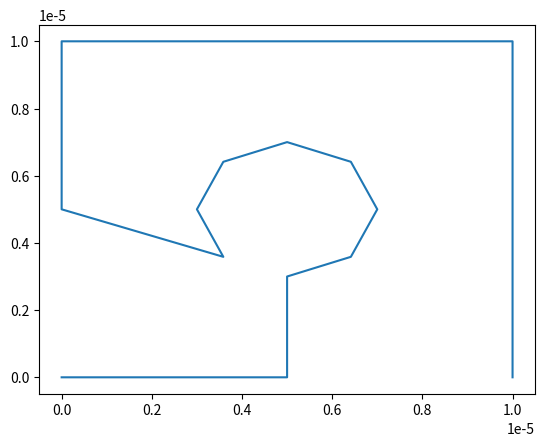

Reproduce this figure in Python.
import numpy as np 
import math as mi 
import matplotlib.pyplot as plt
### The code is for the micro-scale FEM analysis
### The basic theory of the FEM analysis of the micro-scale is that, as we have assumed periodic boundary condition- me have paired the
### boundary nodes. This leads to the concept of independent and dependent nodes. The system as a whole has macro strain as the external parameter.
###  For the calculated independent nodes displacement, we are finding the displacements of the dependent nodes. The behavior of the system is 
### analysed.

### The RVE Element is considered with a plate with a hole in the centre
### The micro scale is called at each gauss point of the macro element assumed 

### The below function is for arranging the displacement matrixs for the calculation purpose
def Displacement_arrangement(u_element,sub_ii,sub_dd,u_independent,u_dependent,nodal_i_d):
	p_1=0
	p_2=0
	for i in range(0,len(u_element),1):
		count_1=0
		count_2=0
		if(nodal_i_d[i]==1):
			count_1=count_1+1
			u_element[i]=u_independent[sub_ii[p_1]]
		else:
			count_2=count_2+1
			u_element[i]=u_dependent[sub_dd[p_2]]
		if(p_1<len(sub_ii)) and (count_1>0):
			p_1=p_1+1
		if(p_2<len(sub_dd)) and (count_2>0):
			p_2=p_2+1
	return [u_element]
### This function is for the calculation of the material model variables.
def Material_routine(MU,lamda,stress_element,B,u_element):
	C_tangential=np.array([[2*MU+lamda,lamda,0],[lamda,2*MU+lamda,0],[0,0,MU]])
	strain_element= B @ u_element
	stress_element= C_tangential @ strain_element
	return [C_tangential,stress_element]
###The function for the calculation of the element's variable.
def Element_routine(x_element,Element_stiffness_micro,F_int_Element,stress_element,u_element,MU,lamda,thickness_plate):
	x_values=np.array([-0.57735,-0.57735,0.57735,-0.57735,0.57735,0.57735,-0.57735,0.57735])
	Element_stiffness_micro=np.zeros((8,8))
	F_int_Element=np.zeros((8,1))
	for k in range(0,8,2):
		x1=x_values[k]
		x2=x_values[k+1]
		derivative_x= np.array([[-(1-x2),(1-x2),-(1+x2),(1+x2)],[-(1-x1),-(1+x1),(1-x1),(1+x1)]]) * (1/4)
		Jacobin_matrixs = derivative_x @ x_element
		B_vector= np.linalg.inv(Jacobin_matrixs) @ derivative_x
		B=np.array([[B_vector[0][0],0,B_vector[0][1],0,B_vector[0][2],0,B_vector[0][3],0],[0,B_vector[1][0],0,B_vector[1][1],0,B_vector[1][2],0,B_vector[1][3]],[B_vector[1][0],B_vector[0][0],B_vector[1][1],B_vector[0][1],B_vector[1][2],B_vector[0][2],B_vector[1][3],B_vector[0][3]]])
		[C_tangential,stress_element]=Material_routine(MU,lamda,stress_element,B,u_element) 
		Element_stiffness_micro= Element_stiffness_micro + (np.transpose(B) @ C_tangential @ B)* np.linalg.det(Jacobin_matrixs)*thickness_plate
		F_int_Element= F_int_Element + (np.transpose(B) @ stress_element ) * np.linalg.det(Jacobin_matrixs)*thickness_plate
	return [Element_stiffness_micro,F_int_Element]

############################### Input parameter ########################################
### units as of now in Meters
### Geomentrical variables
micro_length=10*10**-6
micro_height=10*10**-6
thickness_plate=1*10**-6
void_radius=2*10**-6
Youngs_modulus=210E9 #N/meters
Poissons_ratio=0.30
MU=(Youngs_modulus/(2*(1+Poissons_ratio)))
lamda=((Poissons_ratio*Youngs_modulus)/((1-2*Poissons_ratio)*(1+Poissons_ratio)))
### centre of the void in the RVE assumed -(a,b)
a=(micro_length/2)
b=(micro_height/2)
### Global variables
global_k_ii=np.zeros((27,27)) #### for the  calculation of the summed k_ii 
global_k_id=np.zeros((27,8)) #### for the  calculation of the summed k_id
global_k_di=np.zeros((8,27)) #### for the  calculation of the summed k_di
global_k_dd=k_dd=np.zeros((8,8)) #### for the  calculation of the summed k_dd
global_F_int_ii=np.zeros((27,1)) #### for the calculation of the summed f_int_d.
global_F_int_dd=np.zeros((8,1)) #### for the calculation of the summed f_int_i.
### Element variables(local)
Element_stiffness_micro=np.zeros((8,8))
F_int_ii=np.zeros((27,1)) ### for the global position arrangement ii.
F_int_dd=np.zeros((8,1)) ### for the global position arrangement of dd.
F_int_Element=np.zeros((8,1)) #### for element calculation.
F_int_total=np.zeros((27,1))
k_ii=np.zeros((27,27)) #The independent-independent stiffness matrixs.
k_id=np.zeros((27,8))  #The independent-dependent stiffness matrixs.
k_di=np.zeros((8,27))  #The dependent-independent stiffness matrixs.
k_dd=np.zeros((8,8))   #The dependent-dependent stiffness matrixs.
k_total=np.zeros((27,27))#The total stiffness matrixs.
u_independent=np.zeros((27,1))# The independent element displacement values.
u_dependent=np.zeros((8,1))# The dependent element displacement values.
stress_element=np.zeros((3,1)) # local element stress.
u_element=np.zeros((8,1))# The local element displacements
###The co-ordinate variable###
##### Pre-processing #####
### The pre-processing the stage where, the constructed model is divided into a N number of discrete subregions or element. The elements are connected at the
### intersection points called as nodes. The subregions in our analysis represents a geomentry of quadrilateral in shape, these subregions are also called as 
### meshes. Now, this developed system's data are used for the  FEM analysis, as an input parameter.
Micro_coordinate=np.array([[0,0],[(micro_length/2),0],[(void_radius*mi.cos(1.5*mi.pi))+a,(void_radius*mi.sin(1.5*mi.pi))+b],[(void_radius*mi.cos(1.75*mi.pi))+a,(void_radius*mi.sin(1.75*mi.pi))+b],[(void_radius*mi.cos(0*mi.pi))+a,(void_radius*mi.sin(0*mi.pi))+b],[(void_radius*mi.cos(0.25*mi.pi))+a,(void_radius*mi.sin(0.25*mi.pi))+b],[(void_radius*mi.cos(0.5*mi.pi))+a,(void_radius*mi.sin(0.5*mi.pi))+b],[(void_radius*mi.cos(0.75*mi.pi))+a,(void_radius*mi.sin(0.75*mi.pi))+b],[(void_radius*mi.cos(1*mi.pi))+a,(void_radius*mi.sin(1*mi.pi))+b],[(void_radius*mi.cos(1.25*mi.pi))+a,(void_radius*mi.sin(1.25*mi.pi))+b],[0,(micro_height/2)],[0,(micro_height)],[(micro_length/2),micro_height],[micro_length,micro_height],[micro_length,(micro_height/2)],[micro_length,0]])
print(Micro_coordinate)
plt.plot(Micro_coordinate[:,0],Micro_coordinate[:,1])
plt.show()
######## Analysis ########
### The data-set obtained from the part of pre-processing is used as the input for our FEM analysis. The code below will solve the system of equation to find the 
### unknowns,that is the external parameters. The system has 3 main variables the Total stiffness matrixs, total displacement matrix(the unknowns) and the known 
### forces values of each node(external parameter).
delta_value=np.array([])
boundary_nodes=[2,1,11,12,13,14,15,16]
for i in range(0,4,1): ###For caluclating the difference b/w the periodic nodes.
	delta_x=Micro_coordinate[boundary_nodes[i+4]-1][0]-Micro_coordinate[boundary_nodes[i]-1][0]
	delta_y=Micro_coordinate[boundary_nodes[i+4]-1][1]-Micro_coordinate[boundary_nodes[i]-1][1]
	delta_value=np.append(delta_value,delta_x)
	delta_value=np.append(delta_value,delta_y)
delta_value=delta_value.reshape(8,1)
### The below parameters are the global nodal positions of the boundary nodes
independent_bc=[2,3,0,1,20,21,22,23]
dependent_bc=[0,1,2,3,4,5,6,7]
### This is the matrixs which is equivalent to the assignment matrixs in the macro scale with slight modification
### in terms of the periodic boundary conditions
A_matrix=np.zeros((8,27)) 
### The variable k is a temporary scalar variable, used for incremental purpose for the dictionary mapping
k=0
####### Formulation of A_matrixs.
for i in range(0,8,1):
	A_matrix[dependent_bc[i]][independent_bc[i]]=1
	if(i%2==0) and (i>0):
		k=k+2
	if(i%2==0):
		A_matrix[dependent_bc[i]][24]=delta_value[k]
		A_matrix[dependent_bc[i]][26]=(delta_value[k+1]/2)
	else:
		A_matrix[dependent_bc[i]][25]=delta_value[k+1]
		A_matrix[dependent_bc[i]][26]=(delta_value[k]/2)
print(A_matrix)
Micro_element=np.array([[1,2,10,3],[2,16,3,4],[1,10,11,9],[4,16,5,15],[11,9,12,8],[5,15,6,14],[8,7,12,13],[7,6,13,14]])
k_1=1
index_ii={} ####The element holds all the index values of independent nodes,in global position
for i in range(0,24,2): #### the index value of all independent nodes in global matrixs
	index_ii.update({i:k_1})
	k_1=k_1+1
print(index_ii)
k_3=13
index_id={} ###The index of dependent nodes are stored here, the global index values of K_id or K_di
for i in range(0,8,2):
	index_id.update({i:k_3})
	k_3=k_3+1
##### The start of the micro_FEM
### The macro strain values are entered here... The coupling part takes place here
NR_delta_u=np.ones((24,1))
NR_U=np.zeros((24,1))
Strain_macro=np.array([[0.2],[0.2],[0.4]])
print("The macro strain is given as input now")
for i in range(0,3,1):
	u_independent[i+24][0]=Strain_macro[i][0]
print("The element stiffness calculation is going to be started")
count=0
######### Fucntion description ##########
###The functions used are:
### 1. displacement_arrangement_fn: This function is used for assembling the displacement from global to local variables and vice versa.The dictionary mapping technique
### is used here for doing the above function.
### 2. Material_routine : This function is used to calculate the solution-dependent state variables of the constitutive mechanical models used for the analysis.
### The stress, strains and internal state variables of the model assumed are computed here. The materials current state is kept as the key idea for computing the
### the models parameters. Here we use a predictor-corrector analysis for predicting the state of the material, that is weather it is in the elstic state or plastic
### state. The von-mises yield criteria is used for the plasticity model.
### 3.Element_routine : This function is used to compute the stiffness matrixs and the internal forces acting on the element. This function is called for each element
### which is coming in for the analysis. The material routine is called in this function for the calculation purpose, for obtaining the material tangent stiffness 
### matrixs and elements stress update(for the calculation of the F_e_interanl).
### The element parameters calculation starts here.
while (np.linalg.norm(NR_delta_u,np.inf) > (0.005*np.linalg.norm(NR_U,np.inf))):
	count=count + 1
	global_k_ii=np.zeros((27,27)) 
	global_k_id=np.zeros((27,8))
	global_k_di=np.zeros((8,27))
	global_k_dd=k_dd=np.zeros((8,8))
	global_F_int_ii=np.zeros((27,1))
	global_F_int_dd=np.zeros((8,1))
	print(np.linalg.norm(NR_delta_u,np.inf))
	print((0.005*np.linalg.norm(NR_U,np.inf)))
	u_dependent= A_matrix @ u_independent
	for i_1 in range(0,8,1):
		print("Element",i_1)
		x_element=np.array([1,1])
		element=Micro_element[i_1] # Elements nodes are assigned to the variable element.
		nodal_pairing={} # for the local elements indexs numbering in the k_e system.
		k_2=0
		for i_2 in range(0,8,2): # dictionary mapping technique
			nodal_pairing.update({i_2:element[k_2]})
			k_2=k_2+1
		print(nodal_pairing)
		sub_ii=[] ### The sub_ii is holding the global positions of the independ nodes coming in for each element, as a local varible for
		#             arrangement purpose in different stiffness matrixs part.
		for i_3 in range(0,8,2): # for k_ii index or k_id or k_di
			for j_1 in range(0,2*len(index_ii),2):
				if(nodal_pairing[i_3]==index_ii[j_1]):
					sub_ii.append(j_1)
					sub_ii.append(j_1+1)
		print(sub_ii)
		sub_dd=[] ### The elemets dependent nodes index are stored here for arragement purpose in K_id or K_di or k_dd
		for i_4 in range(0,8,2): ### Dictionary mapping
			for j_2 in range(0,2*len(index_id),2):
				if(nodal_pairing[i_4]==index_id[j_2]):
					sub_dd.append(j_2)
					sub_dd.append(j_2+1)
		print(sub_dd)
		nodal_i_d={} # to separate the independent and dependent from the local matrixs by assigning 1 or -1,for local k_e
		for i_5 in range(0,8,2):# The loop is used to find which row is of independent and which row is of dependent in local k_e
			if(nodal_pairing[i_5]<=12):
				nodal_i_d.update({i_5:1}) 
				nodal_i_d.update({i_5+1:1})
			else:
				nodal_i_d.update({i_5:-1})
				nodal_i_d.update({i_5+1:-1})
		print(nodal_i_d)

		for j_3 in range(0,4,1):
			x_element=np.vstack((x_element,Micro_coordinate[element[j_3]-1]))
		x_element=np.delete(x_element,0,axis=0)
		dummy_1=np.arange(24)
		dummy_2=np.arange(13,21,1)
		u_element=Displacement_arrangement(u_element,sub_ii,sub_dd,u_independent,u_dependent,nodal_i_d)
		u_element=np.reshape(u_element,(8,1))
		[Element_stiffness_micro,F_int_Element]=Element_routine(x_element,Element_stiffness_micro,F_int_Element,stress_element,u_element,MU,lamda,thickness_plate)
		### Arrangment of the dependent and independent nodes stiffness values in 4 different combination matixs.
        ### The below scalar variables,before for loop,are the temporary variables for calculation.
        ### The scalar variables
		p_1=0
		p_2=0
		p_3=0
		p_4=0
		q_1=0
		q_2=0
		q_3=0
		q_4=0
        ### The matrix variables
		k_ii=np.zeros((27,27)) #The independent-independent stiffness matrixs.
		k_id=np.zeros((27,8))  #The independent-dependent stiffness matrixs.
		k_di=np.zeros((8,27))  #The dependent-independent stiffness matrixs.
		k_dd=np.zeros((8,8))   #The dependent-dependent stiffness matrixs.
		for i_6 in range(0,8,1): #### finding which part of the k it should go to
			if(q_1==len(sub_ii)) and (len(sub_ii)>0):
				p_1=p_1+1
			if(q_2==len(sub_dd)) and (len(sub_dd)>0):	
				p_2=p_2+1
			if(q_3==len(sub_ii)) and (len(sub_ii)>0):	
				p_3=p_3+1
			if(q_4==len(sub_dd)) and (len(sub_dd)>0):	
				p_4=p_4+1
			q_1=0
			q_2=0
			q_3=0
			q_4=0
			for j_4 in range(0,8,1):
				#print(i,j)
				if(nodal_i_d[i_6]==1) and (nodal_i_d[j_4]==1):
					#print("The system goes to ind_ind matrix")
					k_ii[sub_ii[p_1]][sub_ii[q_1]]= Element_stiffness_micro[i_6][j_4]
					#print(p_1,q_1)
					if(q_1<len(sub_ii)):
						q_1=q_1+1
				elif(nodal_i_d[i_6]==1) and (nodal_i_d[j_4]==-1):
					#print("The system goes to ind_dep matrix")
					k_id[sub_ii[p_2]][sub_dd[q_2]]=Element_stiffness_micro[i_6][j_4]
					if(q_2<len(sub_dd)):
						q_2=q_2+1
				elif(nodal_i_d[i_6]==-1)and(nodal_i_d[j_4]==1):
					#print("The system goes to dep_ind matrix")
					k_di[sub_dd[p_3]][sub_ii[q_3]]=Element_stiffness_micro[i_6][j_4]
					if(q_3<len(sub_ii)):
						q_3=q_3+1
				else:
					#print("The system goes to dep_dep matrix")
					k_dd[sub_dd[p_4]][sub_dd[q_4]]=Element_stiffness_micro[i_6][j_4]
					if(q_4<len(sub_dd)):
						q_4=q_4+1
		p_1=0
		p_2=0
		F_int_ii=np.zeros((27,1)) 
		F_int_dd=np.zeros((8,1))
		for i_7 in range(0,8,1):
			count_1=0
			count_2=0
			if(nodal_i_d[i_7]==1):
				count_1=count_1+1
				F_int_ii[sub_ii[p_1]][0]=F_int_Element[i_7]
			else:
				count_2=count_2+1
				F_int_dd[sub_dd[p_2]][0]=F_int_Element[i_7]
			if(p_1<len(sub_ii))and(count_1>0):
				p_1 = p_1+1
			if(p_2<len(sub_dd))and(count_2>0):
				p_2 = p_2+1
		global_F_int_ii= global_F_int_ii + F_int_ii
		global_F_int_dd= global_F_int_dd + F_int_dd
		print("----------------------------------------------------")
		print("k_ii\n")
		print(k_ii)
		global_k_ii= global_k_ii +k_ii
		print("----------------------------------------------------")
		print("k_id\n")
		print(k_id)
		global_k_id=global_k_id + k_id
		print("----------------------------------------------------")
		print("k_di\n")
		print(k_di)
		global_k_di=global_k_di + k_di
		print("----------------------------------------------------")
		print("k_dd\n")
		print(k_dd)
		global_k_dd= global_k_dd + k_dd
		print("----------------------------------------------------")
		print("#########")
		print("Calculation of k_total\n")
	#k_total_1=np.zeros((27,27))
	#k_total_1= k_ii + (k_id @ A_matrix) + (np.transpose(A_matrix) @ k_di ) + (np.transpose(A_matrix) @ k_dd @ A_matrix)
	k_total= global_k_ii + (global_k_id @ A_matrix) + (np.transpose(A_matrix) @ global_k_di ) + (np.transpose(A_matrix) @ global_k_dd @ A_matrix)
	#print(np.allclose(k_total,k_total_1))
	F_int_total= global_F_int_ii + np.transpose(A_matrix) @ global_F_int_dd
	print("K_total:\n")
	print(k_total)
	print("----------------------------------------------------")
	print("F_int_total:")
	print(F_int_total)
	print("----------------------------------------------------")
	print("The newton-raphsons method is going to start here\n")
	NR_stiffness_matrix= k_total[:24,:24]
	A=[16,17]
	print("The stiffness matrixs of 24*24 is formed\n")
	print("The stationary node 9's nodal values are removed")
	NR_stiffness_matrix=np.delete(NR_stiffness_matrix,A,axis=0)
	NR_stiffness_matrix=np.delete(NR_stiffness_matrix,A,axis=1)
	NR_G= F_int_total[:24]
	NR_G=np.delete(NR_G,A,axis=0)
	NR_U= u_independent[:24]
	NR_U= np.delete(NR_U,A,axis=0)
	NR_delta_u=(np.linalg.inv(NR_stiffness_matrix)) @ NR_G
	NR_U= NR_U - NR_delta_u
	for i in range(0,len(A),1):
		NR_U=np.insert(NR_U,A[i],0)
	NR_U=(NR_U.reshape(24,1))
	for i in range(0,len(NR_U),1):
		u_independent[i][0]=NR_U[i][0]

print("count:\n",count)
print("u_independent\n",u_independent)
print("u_dependent\n",u_dependent)